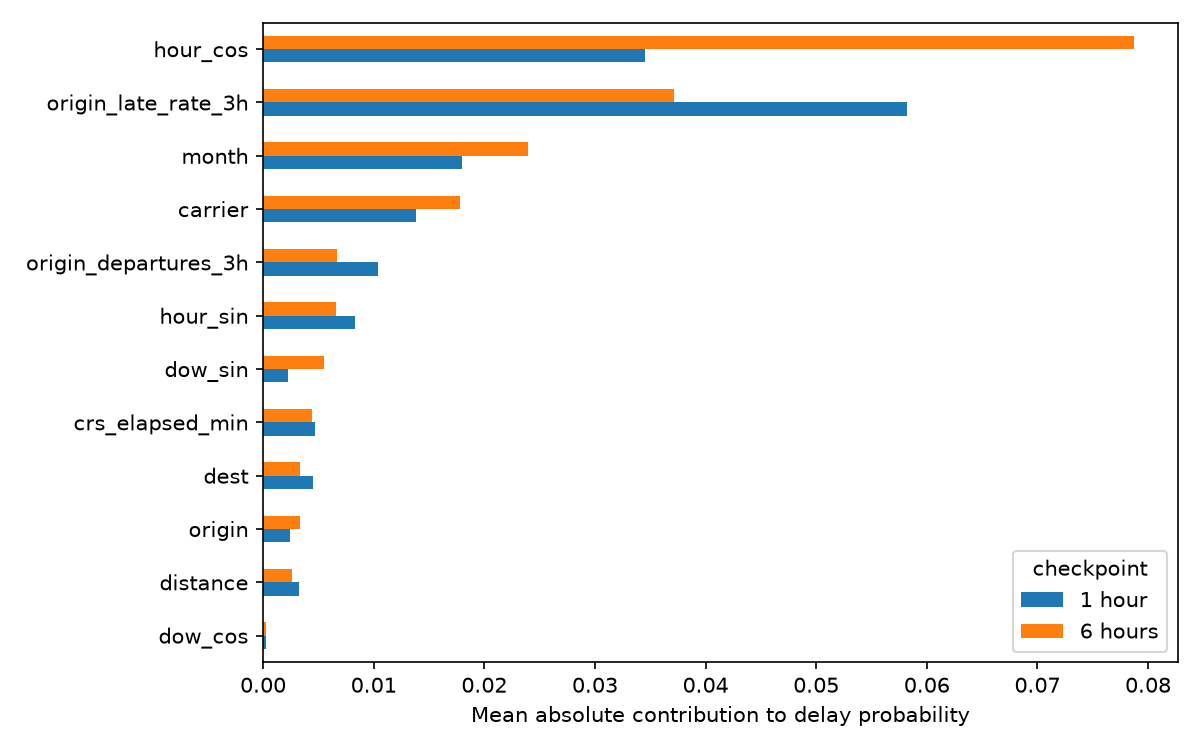

The table this chart was drawn from, first rows:
checkpoint, model, feature, mean_abs_shap
360, lightgbm, hour_sin, 0.006561
360, lightgbm, hour_cos, 0.07872
360, lightgbm, dow_sin, 0.005542
360, lightgbm, dow_cos, 0.0002508
360, lightgbm, month, 0.02391
360, lightgbm, crs_elapsed_min, 0.004415
360, lightgbm, distance, 0.002583
360, lightgbm, carrier, 0.0178
360, lightgbm, origin, 0.003302
360, lightgbm, dest, 0.003349
360, lightgbm, origin_departures_3h, 0.006701
360, lightgbm, origin_late_rate_3h, 0.03718
60, lightgbm, hour_sin, 0.008329
60, lightgbm, hour_cos, 0.03449
60, lightgbm, dow_sin, 0.002219
60, lightgbm, dow_cos, 0.0002495
60, lightgbm, month, 0.01801
60, lightgbm, crs_elapsed_min, 0.00471
60, lightgbm, distance, 0.003278
60, lightgbm, carrier, 0.0138
60, lightgbm, origin, 0.002447
60, lightgbm, dest, 0.004469
60, lightgbm, origin_departures_3h, 0.01035
60, lightgbm, origin_late_rate_3h, 0.05824
